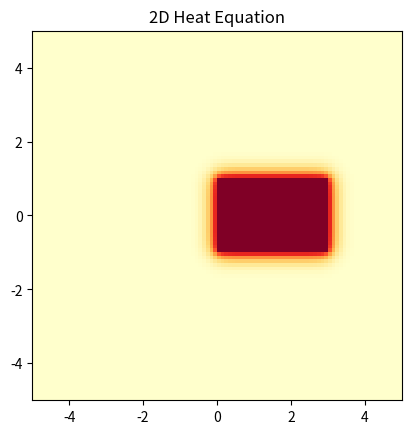

Here is the Python script that generated this plot:
#!/usr/bin/env python3
# -*- coding: utf-8 -*-
"""
Created on Fri Jun 23 16:29:03 2017

@author: juanmurillo
"""

import numpy as np
import matplotlib.pyplot as plt
import matplotlib.cm as cm
from matplotlib import animation

# thermal conductivity 
c = 1.0

# define the discretization grid
xmin =  -5.0  # left/bottom bound
xmax =   5.0  # right/top   bound
dx   = 0.1    # space increment (default 0.1)

nx = int((xmax-xmin)/dx) # number of points on xy grid

# compute timestep such that the scheme is stable
dt = 0.002

# set initial condition
u0 = np.zeros( (nx,nx) )

# step wave equation
def step_wave(t):

    if t == 0:
        print( 'stability:', c*dt/(dx**2) )

    for i in range(0,10):
        un = u0.copy()

        # compute second x-derivative using central differences
        L = (
                                u0[1:nx-1,0:nx-2] +
            u0[2:nx,1:nx-1] - 4*u0[1:nx-1,1:nx-1] + u0[0:nx-2,1:nx-1] + 
                                u0[1:nx-1,2:nx]
            )

        # apply second-order central differences in time
        un[1:nx-1,1:nx-1] = u0[1:nx-1,1:nx-1] + c*dt/(dx**2) * L

        # apply boundary conditions
        un[0,0:nx+1]    = 0
        un[nx-1,0:nx+1] = 0
        un[0:nx+1,0]    = 0
        un[0:nx+1,nx-1] = 0

        # heater
        un[40:-40,50:80] = 1.0

        u0[:] = un

    img.set_array(u0)
    return img,

fig = plt.figure()
img = plt.imshow( u0, 
                  vmax=1.0, 
                  vmin=0.0, 
                  extent=[xmin, xmax, xmin, xmax], 
                  cmap=cm.YlOrRd )

anim = animation.FuncAnimation( fig, step_wave, 10000, 
                                interval=1, 
                                repeat=False, 
                                blit=True)

plt.title( "2D Heat Equation" )
plt.xlim( xmin, xmax )
plt.ylim( xmin, xmax )
plt.show()